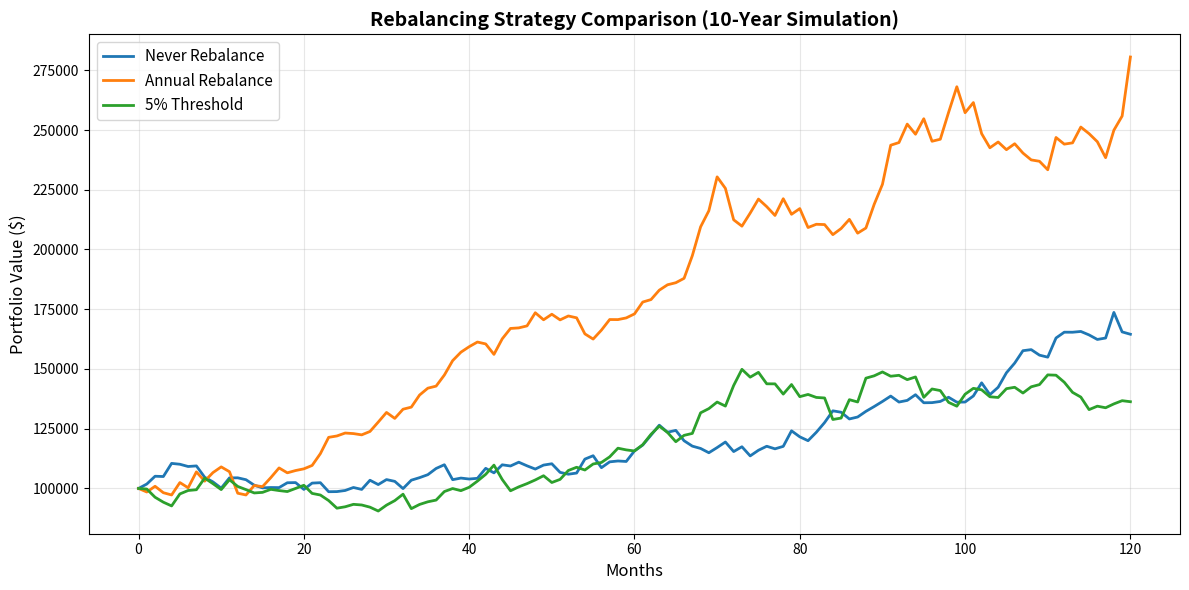
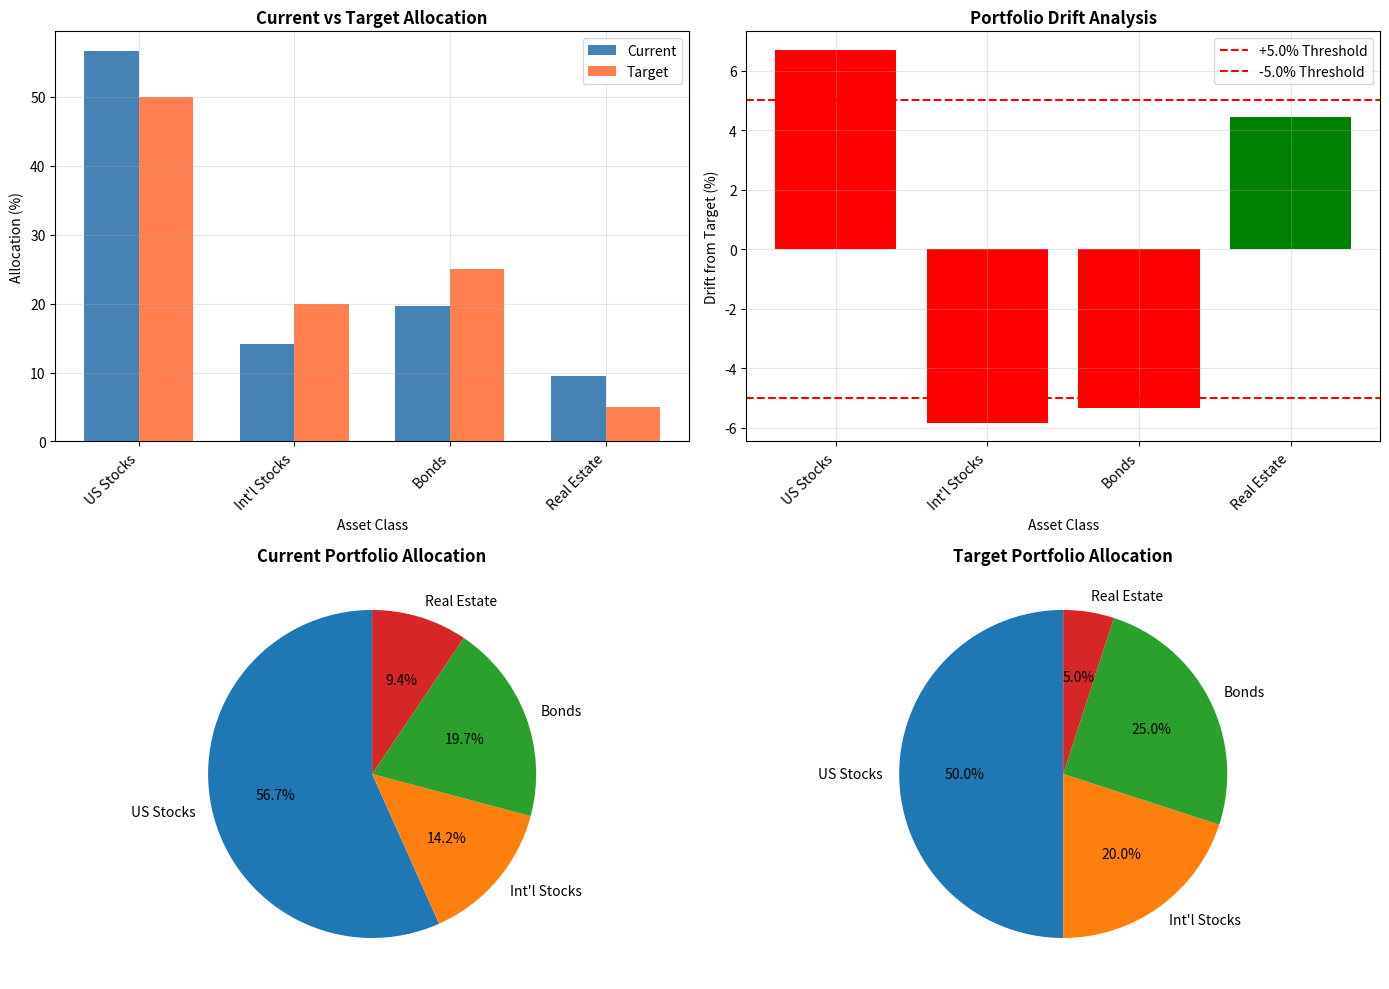

Here is the Python script that generated these plots, in order:
# Install and import
!pip install pandas numpy matplotlib -q

import pandas as pd
import numpy as np
import matplotlib.pyplot as plt
from datetime import datetime, timedelta

print("Portfolio Rebalancing Calculator")
print("="*45)

def calculate_portfolio_drift(current_portfolio, target_allocation):
    """
    Calculate portfolio drift from target allocation.
    
    Parameters:
    -----------
    current_portfolio : dict
        Current holdings {asset: dollar_value}
    target_allocation : dict
        Target percentages {asset: percentage}
    
    Returns:
    --------
    DataFrame with drift analysis
    """
    total_value = sum(current_portfolio.values())
    
    results = []
    for asset in current_portfolio:
        current_value = current_portfolio[asset]
        current_pct = (current_value / total_value) * 100
        target_pct = target_allocation.get(asset, 0)
        drift = current_pct - target_pct
        drift_dollars = (drift / 100) * total_value
        
        results.append({
            'Asset': asset,
            'Current Value': current_value,
            'Current %': current_pct,
            'Target %': target_pct,
            'Drift %': drift,
            'Drift $': drift_dollars
        })
    
    df = pd.DataFrame(results)
    return df, total_value

# Example portfolio
current = {
    'US Stocks': 72000,
    'Int\'l Stocks': 18000,
    'Bonds': 25000,
    'Real Estate': 12000
}

target = {
    'US Stocks': 50,
    'Int\'l Stocks': 20,
    'Bonds': 25,
    'Real Estate': 5
}

drift_df, total = calculate_portfolio_drift(current, target)
print(f"\nPortfolio Value: ${total:,.2f}")
print("\nDrift Analysis:")
print(drift_df.to_string(index=False))

# Highlight assets that need rebalancing (>5% drift)
print("\n" + "="*60)
print("REBALANCING NEEDED (>5% drift):")
needs_rebalance = drift_df[abs(drift_df['Drift %']) > 5]
if len(needs_rebalance) > 0:
    for _, row in needs_rebalance.iterrows():
        action = "SELL" if row['Drift %'] > 0 else "BUY"
        print(f"{action} {abs(row['Drift $']):,.2f} of {row['Asset']}")
else:
    print("Portfolio is within tolerance. No rebalancing needed.")

def calculate_rebalancing_trades(current_portfolio, target_allocation, threshold=5.0):
    """
    Calculate trades needed to rebalance portfolio.
    
    Parameters:
    -----------
    current_portfolio : dict
        Current holdings {asset: dollar_value}
    target_allocation : dict
        Target percentages {asset: percentage}
    threshold : float
        Minimum drift % to trigger rebalancing
    
    Returns:
    --------
    List of trades to execute
    """
    total_value = sum(current_portfolio.values())
    
    trades = []
    for asset in current_portfolio:
        current_value = current_portfolio[asset]
        current_pct = (current_value / total_value) * 100
        target_pct = target_allocation.get(asset, 0)
        drift = current_pct - target_pct
        
        # Only trade if drift exceeds threshold
        if abs(drift) > threshold:
            target_value = (target_pct / 100) * total_value
            trade_amount = target_value - current_value
            
            trades.append({
                'Asset': asset,
                'Action': 'BUY' if trade_amount > 0 else 'SELL',
                'Amount': abs(trade_amount),
                'Current Value': current_value,
                'Target Value': target_value
            })
    
    return pd.DataFrame(trades)

# Calculate trades
trades_df = calculate_rebalancing_trades(current, target, threshold=5.0)

print("\nREBALANCING TRADES REQUIRED:")
print("="*60)
if len(trades_df) > 0:
    for _, trade in trades_df.iterrows():
        print(f"{trade['Action']:4s} ${trade['Amount']:>10,.2f} {trade['Asset']}")
        print(f"     Current: ${trade['Current Value']:>10,.2f} -> Target: ${trade['Target Value']:>10,.2f}")
        print()
    
    total_trades = trades_df['Amount'].sum() / 2  # Divide by 2 (each $ is counted twice)
    print(f"Total trading volume: ${total_trades:,.2f}")
else:
    print("No trades needed. Portfolio within threshold.")

def simulate_rebalancing_strategies(initial_value=100000, years=10, stock_return=0.10, 
                                   bond_return=0.04, stock_vol=0.15, bond_vol=0.05):
    """
    Simulate different rebalancing strategies over time.
    
    Parameters:
    -----------
    initial_value : float
        Starting portfolio value
    years : int
        Simulation period
    stock_return, bond_return : float
        Expected annual returns
    stock_vol, bond_vol : float
        Annual volatility (standard deviation)
    
    Returns:
    --------
    DataFrame with results for each strategy
    """
    np.random.seed(42)  # For reproducibility
    months = years * 12
    
    # Monthly returns
    stock_monthly = stock_return / 12
    bond_monthly = bond_return / 12
    stock_monthly_vol = stock_vol / np.sqrt(12)
    bond_monthly_vol = bond_vol / np.sqrt(12)
    
    results = {'Month': list(range(months + 1))}
    
    # Strategy 1: Never rebalance
    stocks = initial_value * 0.6
    bonds = initial_value * 0.4
    never_values = [initial_value]
    
    for month in range(months):
        stock_ret = np.random.normal(stock_monthly, stock_monthly_vol)
        bond_ret = np.random.normal(bond_monthly, bond_monthly_vol)
        stocks *= (1 + stock_ret)
        bonds *= (1 + bond_ret)
        never_values.append(stocks + bonds)
    
    results['Never Rebalance'] = never_values
    
    # Strategy 2: Annual rebalancing
    stocks = initial_value * 0.6
    bonds = initial_value * 0.4
    annual_values = [initial_value]
    
    for month in range(months):
        stock_ret = np.random.normal(stock_monthly, stock_monthly_vol)
        bond_ret = np.random.normal(bond_monthly, bond_monthly_vol)
        stocks *= (1 + stock_ret)
        bonds *= (1 + bond_ret)
        
        # Rebalance annually (every 12 months)
        if (month + 1) % 12 == 0:
            total = stocks + bonds
            stocks = total * 0.6
            bonds = total * 0.4
        
        annual_values.append(stocks + bonds)
    
    results['Annual Rebalance'] = annual_values
    
    # Strategy 3: 5% threshold rebalancing
    stocks = initial_value * 0.6
    bonds = initial_value * 0.4
    threshold_values = [initial_value]
    
    for month in range(months):
        stock_ret = np.random.normal(stock_monthly, stock_monthly_vol)
        bond_ret = np.random.normal(bond_monthly, bond_monthly_vol)
        stocks *= (1 + stock_ret)
        bonds *= (1 + bond_ret)
        
        # Rebalance if drift > 5%
        total = stocks + bonds
        stock_pct = stocks / total
        if abs(stock_pct - 0.6) > 0.05:
            stocks = total * 0.6
            bonds = total * 0.4
        
        threshold_values.append(total)
    
    results['5% Threshold'] = threshold_values
    
    return pd.DataFrame(results)

# Run simulation
sim_df = simulate_rebalancing_strategies(years=10)

# Calculate final values and summary statistics
print("\nREBALANCING STRATEGY COMPARISON")
print("="*60)
print(f"Initial Investment: $100,000")
print(f"Time Period: 10 years")
print(f"Target Allocation: 60/40 (Stocks/Bonds)\n")

for strategy in ['Never Rebalance', 'Annual Rebalance', '5% Threshold']:
    final_value = sim_df[strategy].iloc[-1]
    total_return = ((final_value / 100000) - 1) * 100
    volatility = sim_df[strategy].pct_change().std() * np.sqrt(12) * 100
    
    print(f"{strategy}:")
    print(f"  Final Value: ${final_value:,.2f}")
    print(f"  Total Return: {total_return:.2f}%")
    print(f"  Volatility: {volatility:.2f}%")
    print()

# Plot results
plt.figure(figsize=(12, 6))
plt.plot(sim_df['Month'], sim_df['Never Rebalance'], label='Never Rebalance', linewidth=2)
plt.plot(sim_df['Month'], sim_df['Annual Rebalance'], label='Annual Rebalance', linewidth=2)
plt.plot(sim_df['Month'], sim_df['5% Threshold'], label='5% Threshold', linewidth=2)
plt.xlabel('Months', fontsize=12)
plt.ylabel('Portfolio Value ($)', fontsize=12)
plt.title('Rebalancing Strategy Comparison (10-Year Simulation)', fontsize=14, fontweight='bold')
plt.legend(fontsize=11)
plt.grid(True, alpha=0.3)
plt.tight_layout()
plt.show()

print("Note: Results will vary with each simulation due to random returns.")
print("Key insight: Rebalancing reduces volatility and enforces discipline.")

def rebalance_with_contributions(current_portfolio, target_allocation, new_contribution):
    """
    Rebalance portfolio using new contributions to minimize taxes.
    
    Parameters:
    -----------
    current_portfolio : dict
        Current holdings {asset: dollar_value}
    target_allocation : dict
        Target percentages {asset: percentage}
    new_contribution : float
        New money to invest
    
    Returns:
    --------
    Allocation plan for new contribution
    """
    current_total = sum(current_portfolio.values())
    new_total = current_total + new_contribution
    
    print(f"Current Portfolio Value: ${current_total:,.2f}")
    print(f"New Contribution: ${new_contribution:,.2f}")
    print(f"Total After Contribution: ${new_total:,.2f}\n")
    
    # Calculate where money should go
    allocations = []
    for asset in target_allocation:
        current_value = current_portfolio.get(asset, 0)
        current_pct = (current_value / current_total) * 100
        target_pct = target_allocation[asset]
        target_value = (target_pct / 100) * new_total
        needed = max(0, target_value - current_value)
        
        allocations.append({
            'Asset': asset,
            'Current %': current_pct,
            'Target %': target_pct,
            'Current Value': current_value,
            'Target Value': target_value,
            'Add from Contribution': needed
        })
    
    df = pd.DataFrame(allocations)
    
    # Adjust if contribution doesn't cover all needs
    total_needed = df['Add from Contribution'].sum()
    if total_needed > new_contribution:
        # Proportionally reduce allocations
        df['Add from Contribution'] = df['Add from Contribution'] * (new_contribution / total_needed)
    
    # Calculate final allocation after adding new money
    df['Final Value'] = df['Current Value'] + df['Add from Contribution']
    df['Final %'] = (df['Final Value'] / new_total) * 100
    
    return df

# Example: Portfolio drifted to 70/30, rebalance with $10k contribution
drifted_portfolio = {
    'Stocks': 70000,
    'Bonds': 30000
}

target_60_40 = {
    'Stocks': 60,
    'Bonds': 40
}

print("TAX-EFFICIENT REBALANCING WITH NEW CONTRIBUTIONS")
print("="*60)
result_df = rebalance_with_contributions(drifted_portfolio, target_60_40, 10000)

print("\nREBALANCING PLAN:")
print(result_df[['Asset', 'Current %', 'Target %', 'Add from Contribution', 'Final %']].to_string(index=False))

print("\n" + "="*60)
print("ALLOCATION INSTRUCTIONS:")
for _, row in result_df.iterrows():
    print(f"Invest ${row['Add from Contribution']:,.2f} in {row['Asset']}")

print("\nTAX BENEFIT: No capital gains taxes triggered!")
print("You rebalanced using new money instead of selling winners.")

def create_rebalancing_dashboard(current_portfolio, target_allocation, threshold=5.0):
    """
    Create visual dashboard showing portfolio drift and rebalancing needs.
    """
    total_value = sum(current_portfolio.values())
    
    # Calculate current vs target
    assets = list(current_portfolio.keys())
    current_values = list(current_portfolio.values())
    current_pcts = [(v / total_value) * 100 for v in current_values]
    target_pcts = [target_allocation[a] for a in assets]
    
    # Create subplots
    fig, axes = plt.subplots(2, 2, figsize=(14, 10))
    
    # 1. Current vs Target Allocation (Bar Chart)
    ax1 = axes[0, 0]
    x = np.arange(len(assets))
    width = 0.35
    ax1.bar(x - width/2, current_pcts, width, label='Current', color='steelblue')
    ax1.bar(x + width/2, target_pcts, width, label='Target', color='coral')
    ax1.set_xlabel('Asset Class')
    ax1.set_ylabel('Allocation (%)')
    ax1.set_title('Current vs Target Allocation', fontweight='bold')
    ax1.set_xticks(x)
    ax1.set_xticklabels(assets, rotation=45, ha='right')
    ax1.legend()
    ax1.grid(True, alpha=0.3)
    
    # 2. Drift from Target (Bar Chart)
    ax2 = axes[0, 1]
    drifts = [c - t for c, t in zip(current_pcts, target_pcts)]
    colors = ['red' if abs(d) > threshold else 'green' for d in drifts]
    ax2.bar(assets, drifts, color=colors)
    ax2.axhline(y=threshold, color='red', linestyle='--', label=f'+{threshold}% Threshold')
    ax2.axhline(y=-threshold, color='red', linestyle='--', label=f'-{threshold}% Threshold')
    ax2.set_xlabel('Asset Class')
    ax2.set_ylabel('Drift from Target (%)')
    ax2.set_title('Portfolio Drift Analysis', fontweight='bold')
    ax2.set_xticklabels(assets, rotation=45, ha='right')
    ax2.legend()
    ax2.grid(True, alpha=0.3)
    
    # 3. Current Allocation Pie Chart
    ax3 = axes[1, 0]
    ax3.pie(current_pcts, labels=assets, autopct='%1.1f%%', startangle=90)
    ax3.set_title('Current Portfolio Allocation', fontweight='bold')
    
    # 4. Target Allocation Pie Chart
    ax4 = axes[1, 1]
    ax4.pie(target_pcts, labels=assets, autopct='%1.1f%%', startangle=90)
    ax4.set_title('Target Portfolio Allocation', fontweight='bold')
    
    plt.tight_layout()
    plt.show()
    
    # Print summary
    print("\nREBALANCING DASHBOARD SUMMARY")
    print("="*60)
    print(f"Total Portfolio Value: ${total_value:,.2f}")
    print(f"Rebalancing Threshold: ±{threshold}%\n")
    
    needs_rebalance = False
    for asset, drift in zip(assets, drifts):
        if abs(drift) > threshold:
            needs_rebalance = True
            print(f"⚠ {asset}: {drift:+.1f}% drift (NEEDS REBALANCING)")
    
    if not needs_rebalance:
        print("✓ Portfolio is within tolerance. No rebalancing needed.")

# Create dashboard for our example portfolio
create_rebalancing_dashboard(current, target, threshold=5.0)

quiz_questions = [
    {
        "question": "Why is rebalancing important for maintaining your investment strategy?",
        "options": [
            "A) It guarantees higher returns",
            "B) It maintains your target risk profile as markets move",
            "C) It eliminates the need for diversification",
            "D) It avoids all taxes on gains"
        ],
        "correct": "B",
        "explanation": "Rebalancing maintains your target risk profile. Without it, winning assets grow and make your portfolio riskier than intended. For example, a 60/40 portfolio can drift to 70/30, significantly increasing volatility."
    },
    {
        "question": "Your 60/40 portfolio has drifted to 70/30 after a strong stock market year. What does rebalancing require?",
        "options": [
            "A) Sell bonds, buy stocks",
            "B) Sell stocks, buy bonds",
            "C) Hold everything as is",
            "D) Sell both and hold cash"
        ],
        "correct": "B",
        "explanation": "Stocks grew from 60% to 70% (overweight), bonds shrunk from 40% to 30% (underweight). To rebalance, sell the overweight asset (stocks) and buy the underweight asset (bonds) to restore 60/40."
    },
    {
        "question": "Which rebalancing method is generally most tax-efficient for taxable accounts?",
        "options": [
            "A) Monthly calendar rebalancing",
            "B) Using new contributions to buy underweight assets",
            "C) Selling all positions and starting fresh",
            "D) 1% threshold rebalancing"
        ],
        "correct": "B",
        "explanation": "Using new contributions is most tax-efficient because no assets are sold, so no capital gains taxes are triggered. You simply direct new money to underweight assets to restore balance."
    },
    {
        "question": "What is the main advantage of threshold rebalancing (e.g., 5% bands) over calendar rebalancing?",
        "options": [
            "A) It's easier to implement",
            "B) It only rebalances when drift is significant, reducing unnecessary trades",
            "C) It guarantees better returns",
            "D) It requires no monitoring"
        ],
        "correct": "B",
        "explanation": "Threshold rebalancing only triggers when portfolio drift exceeds a tolerance band (e.g., ±5%). This reduces unnecessary trading costs and taxes compared to calendar rebalancing, which might rebalance even with minimal drift."
    },
    {
        "question": "During the March 2020 COVID crash, a disciplined rebalancer would have:",
        "options": [
            "A) Sold all stocks to avoid further losses",
            "B) Sold bonds and bought stocks at depressed prices",
            "C) Held everything unchanged",
            "D) Moved everything to cash"
        ],
        "correct": "B",
        "explanation": "When stocks crashed 30%, they became underweight in the portfolio. A disciplined rebalancer sells bonds (which held value) and buys stocks at low prices, enforcing 'buy low' discipline. Those who rebalanced in March 2020 captured the subsequent recovery."
    },
    {
        "question": "Where should you do most of your rebalancing to minimize taxes?",
        "options": [
            "A) Taxable brokerage accounts",
            "B) 401(k) and IRA accounts",
            "C) Savings accounts",
            "D) It doesn't matter"
        ],
        "correct": "B",
        "explanation": "Tax-advantaged accounts (401k, IRA, Roth IRA) have no capital gains taxes on trades within the account. Do rebalancing here first to avoid tax drag. Only rebalance taxable accounts if necessary."
    },
    {
        "question": "What is a common rebalancing mistake?",
        "options": [
            "A) Rebalancing too frequently (chasing small 1-2% deviations)",
            "B) Monitoring portfolio quarterly",
            "C) Using tax-advantaged accounts for rebalancing",
            "D) Having a written rebalancing plan"
        ],
        "correct": "A",
        "explanation": "Over-rebalancing (chasing small deviations) generates excessive trading costs and taxes without meaningful benefit. Use tolerance bands (5-10%) to avoid unnecessary rebalancing. Small drifts don't require immediate action."
    },
    {
        "question": "Research shows that optimal rebalancing frequency for most investors is:",
        "options": [
            "A) Daily",
            "B) Monthly",
            "C) Annually or when 5-10% threshold is breached",
            "D) Every 5 years"
        ],
        "correct": "C",
        "explanation": "Vanguard and other research shows annual rebalancing or threshold-based (5-10% bands) is optimal. More frequent rebalancing adds costs without meaningful benefit. Less frequent allows too much drift."
    },
    {
        "question": "You have $10,000 to invest in a portfolio currently at 70% stocks, 30% bonds (target 60/40). How should you allocate the new money?",
        "options": [
            "A) $6,000 stocks, $4,000 bonds (follow target)",
            "B) $0 stocks, $10,000 bonds (rebalance with new money)",
            "C) $10,000 stocks (buy the winner)",
            "D) Hold cash and wait"
        ],
        "correct": "B",
        "explanation": "Stocks are overweight (70% vs 60% target), bonds are underweight (30% vs 40% target). Put all new money into the underweight asset (bonds) to move closer to 60/40 without triggering capital gains taxes by selling stocks."
    },
    {
        "question": "What is the primary benefit of rebalancing during market volatility?",
        "options": [
            "A) It eliminates losses",
            "B) It enforces buy-low, sell-high discipline automatically",
            "C) It predicts market direction",
            "D) It guarantees profits"
        ],
        "correct": "B",
        "explanation": "Rebalancing creates a systematic, emotion-free process that forces you to sell assets that have risen (high) and buy assets that have fallen (low). This contrarian discipline is difficult to execute emotionally but is automated through rebalancing."
    }
]

print("QUIZ: Portfolio Rebalancing")
print("="*60)
print("Test your knowledge with 10 questions.\n")

score = 0
for i, q in enumerate(quiz_questions, 1):
    print(f"Question {i}: {q['question']}")
    for option in q['options']:
        print(f"  {option}")
    print(f"\nCorrect Answer: {q['correct']}")
    print(f"Explanation: {q['explanation']}")
    print("\n" + "="*60 + "\n")

print("Review all explanations to master rebalancing concepts!")